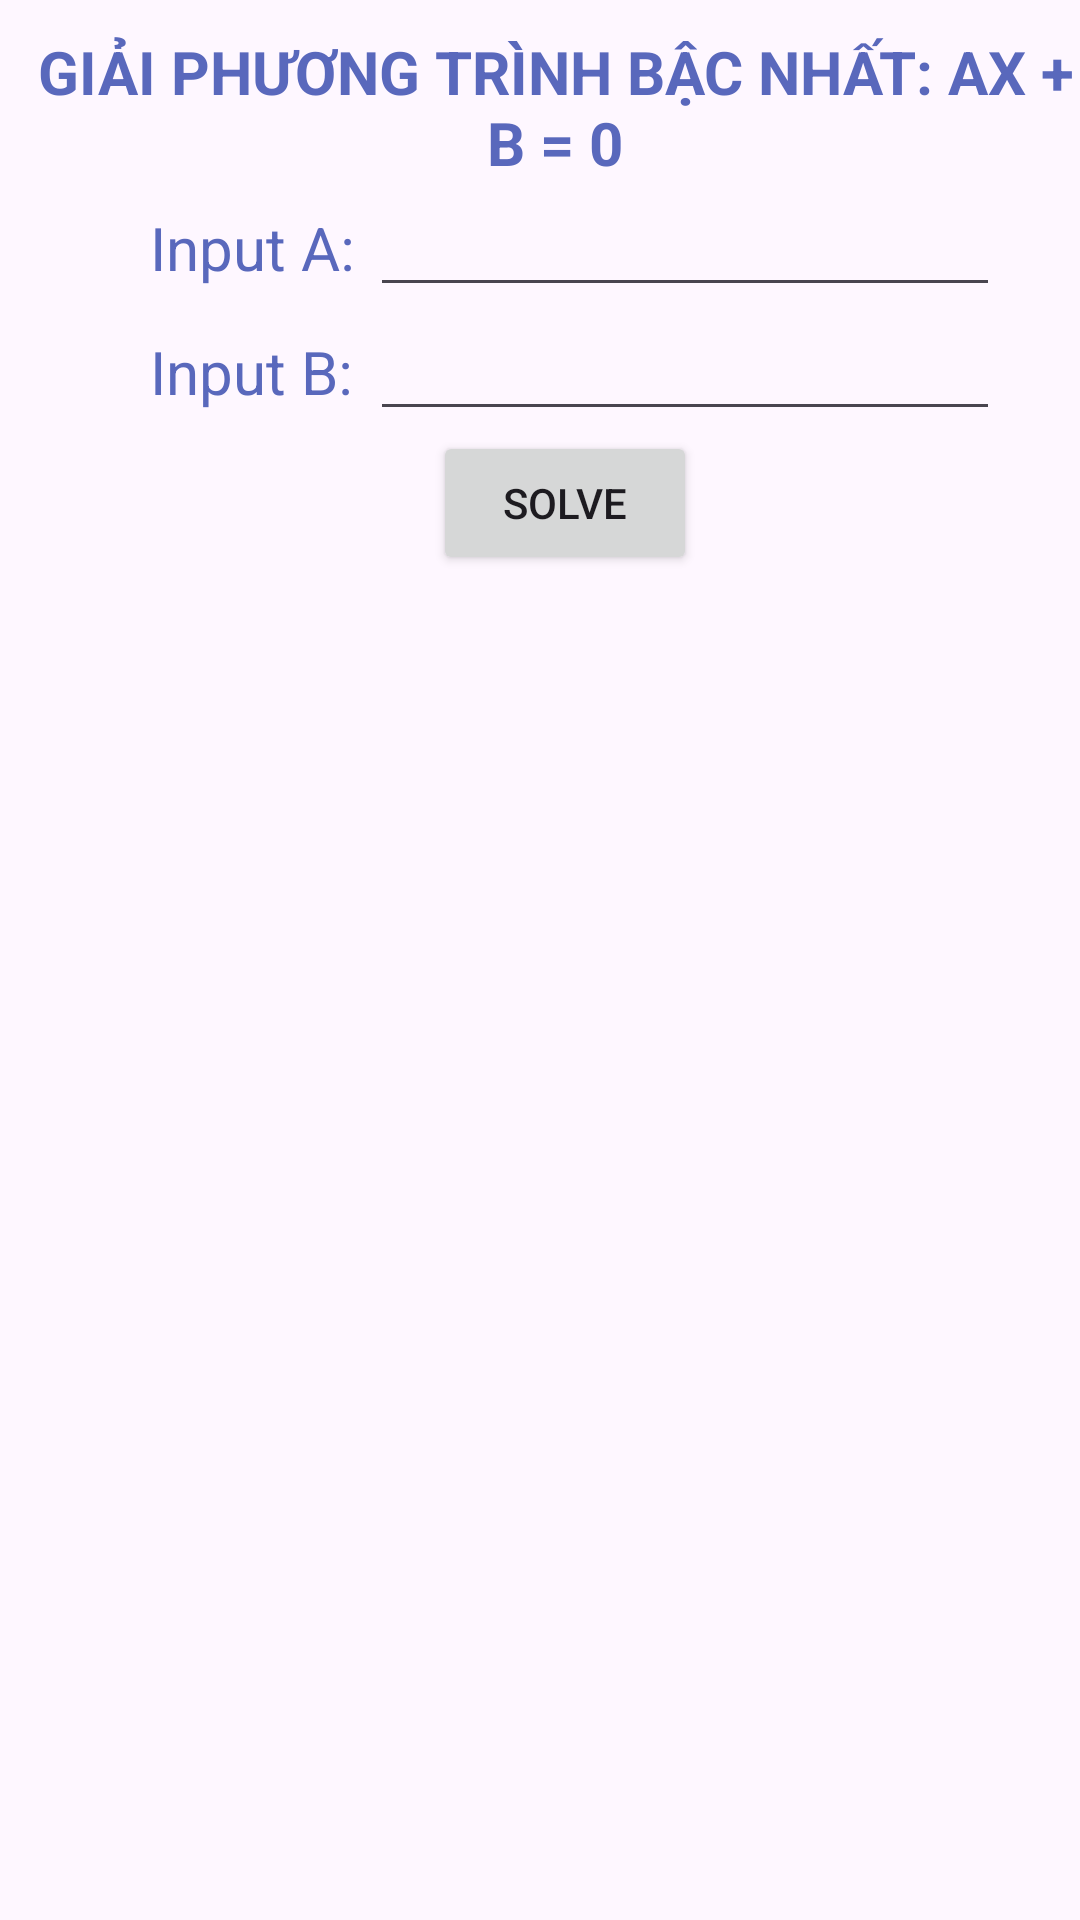

Layout XML and referenced resources for this Android screen:
<!-- AndroidManifest.xml: application theme Theme._22ITEB036_LeMaiHuong -->
<!-- res/layout/fragment_bai2.xml -->
<?xml version="1.0" encoding="utf-8"?>
<LinearLayout xmlns:android="http://schemas.android.com/apk/res/android"
    xmlns:tools="http://schemas.android.com/tools"
    android:layout_width="match_parent"
    android:layout_height="match_parent"
    tools:context=".fragments.bai2Fragment"
    android:orientation="vertical">

    <TextView
        android:id="@+id/txtBai2"
        android:layout_width="wrap_content"
        android:layout_height="wrap_content"
        android:text="Giải phương trình bậc nhất: Ax + B = 0"
        android:gravity="center"
        android:textColor="#5968BC"
        android:textAllCaps="true"
        android:textStyle="bold"
        android:layout_marginLeft="10dp"
        android:layout_marginTop="5pt"
        android:textSize="20dp"/>

    <TableLayout
        android:layout_width="wrap_content"
        android:layout_height="wrap_content"
        android:layout_marginLeft="50dp">

        <TableRow
            android:layout_width="match_parent"
            android:layout_height="wrap_content" >

            <TextView
                android:id="@+id/txtA"
                android:layout_width="wrap_content"
                android:layout_height="wrap_content"
                android:text="Input A: "
                android:textColor="#5968BC"
                android:textSize="20dp"/>

            <EditText
                android:id="@+id/edtA"
                android:layout_width="wrap_content"
                android:layout_height="wrap_content"
                android:ems="10"
                android:textColor="#5968BC"
                android:inputType="text" />

        </TableRow>

        <TableRow
            android:layout_width="match_parent"
            android:layout_height="wrap_content" >

            <TextView
                android:id="@+id/txtB"
                android:layout_width="wrap_content"
                android:layout_height="wrap_content"
                android:text="Input B: "
                android:textColor="#5968BC"
                android:textSize="20dp"/>

            <EditText
                android:id="@+id/edtB"
                android:layout_width="wrap_content"
                android:layout_height="wrap_content"
                android:ems="10"
                android:textColor="#5968BC"
                android:inputType="text"
                />
        </TableRow>

        <TableRow
            android:layout_width="match_parent"
            android:layout_height="match_parent" />

        <TableRow
            android:layout_width="match_parent"
            android:layout_height="match_parent" />
    </TableLayout>

    <Button
        android:id="@+id/btnSolve"
        android:layout_width="wrap_content"
        android:layout_height="wrap_content"
        android:text="Solve"
        android:layout_marginLeft="70pt"
        />
    <TextView
        android:id="@+id/txtAns2"
        android:layout_width="wrap_content"
        android:layout_height="wrap_content"
        android:textSize="20dp"
        android:layout_marginLeft="30dp"
        android:textColor="@color/design_default_color_error"/>
</LinearLayout>
<!-- resources referenced by this layout -->
<resources>
  <style name="Theme._22ITEB036_LeMaiHuong" parent="Base.Theme._22ITEB036_LeMaiHuong" />
  <style name="Base.Theme._22ITEB036_LeMaiHuong" parent="Theme.Material3.DayNight.NoActionBar">
          
          
      </style>
</resources>
